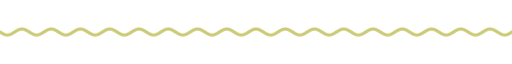
t = 0.00 s
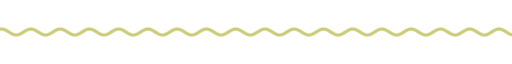
t = 1.67 s
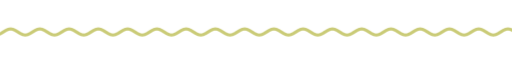
t = 3.33 s
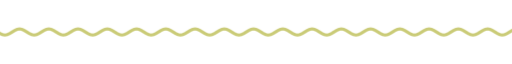
t = 5.00 s
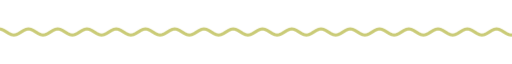
t = 6.67 s
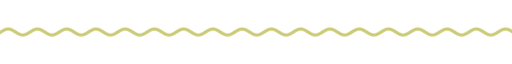
t = 8.33 s

The animated SVG that drew these frames (rendered in a browser with its animation timeline set to each time). Animation: 9 CSS @keyframes rules; frames cover the first 8.33 s, repeats indefinitely.

<svg xmlns="http://www.w3.org/2000/svg" xmlns:xlink="http://www.w3.org/1999/xlink" width="840" height="28" viewBox="0 0 840 28" role="img" aria-label="divider"><title>divider</title><style>text{font-family:G,R,'Google Sans','Segoe UI',Roboto,sans-serif;font-variation-settings:'ROND' 100}
.up{animation:up .8s cubic-bezier(.05,.7,.1,1) both}
.pop{transform-box:fill-box;transform-origin:center;animation:pop .6s cubic-bezier(.34,1.56,.64,1) both}
.fade{animation:fade .9s ease both}
.spin{transform-box:fill-box;transform-origin:center;animation:spin 40s linear infinite}
.spin-r{transform-box:fill-box;transform-origin:center;animation:spin 28s linear infinite reverse}
.bob{transform-box:fill-box;transform-origin:center;animation:bob 7s ease-in-out infinite}
.grow{transform-box:fill-box;transform-origin:left center;animation:grow 1.1s cubic-bezier(.2,0,0,1) both}
.wght{animation:wght 1.6s cubic-bezier(.2,0,0,1) .2s both}
.wave{animation:wave 2.4s linear infinite}
.blink{animation:blink 1s step-end infinite}
@keyframes blink{50%{opacity:0}}
@keyframes up{from{opacity:0;transform:translateY(14px)}to{opacity:1;transform:none}}
@keyframes pop{from{opacity:0;transform:scale(.6)}to{opacity:1;transform:scale(1)}}
@keyframes fade{from{opacity:0}to{opacity:1}}
@keyframes spin{to{transform:rotate(360deg)}}
@keyframes bob{0%,100%{transform:translateY(0) rotate(0)}50%{transform:translateY(-10px) rotate(12deg)}}
@keyframes grow{from{transform:scaleX(0)}to{transform:scaleX(1)}}
@keyframes wght{from{font-variation-settings:'ROND' 100,'wght' 400}to{font-variation-settings:'ROND' 100,'wght' 760}}
@keyframes wave{from{transform:translateX(0)}to{transform:translateX(-48px)}}
@media (prefers-reduced-motion:reduce){*{animation:none!important}}</style><clipPath id="w"><rect x="0" y="0" width="840" height="28"/></clipPath><g clip-path="url(#w)"><path class="wave" d="M0 14.0 L4 16.5 L8 18.3 L12 19.0 L16 18.3 L20 16.5 L24 14.0 L28 11.5 L32 9.7 L36 9.0 L40 9.7 L44 11.5 L48 14.0 L52 16.5 L56 18.3 L60 19.0 L64 18.3 L68 16.5 L72 14.0 L76 11.5 L80 9.7 L84 9.0 L88 9.7 L92 11.5 L96 14.0 L100 16.5 L104 18.3 L108 19.0 L112 18.3 L116 16.5 L120 14.0 L124 11.5 L128 9.7 L132 9.0 L136 9.7 L140 11.5 L144 14.0 L148 16.5 L152 18.3 L156 19.0 L160 18.3 L164 16.5 L168 14.0 L172 11.5 L176 9.7 L180 9.0 L184 9.7 L188 11.5 L192 14.0 L196 16.5 L200 18.3 L204 19.0 L208 18.3 L212 16.5 L216 14.0 L220 11.5 L224 9.7 L228 9.0 L232 9.7 L236 11.5 L240 14.0 L244 16.5 L248 18.3 L252 19.0 L256 18.3 L260 16.5 L264 14.0 L268 11.5 L272 9.7 L276 9.0 L280 9.7 L284 11.5 L288 14.0 L292 16.5 L296 18.3 L300 19.0 L304 18.3 L308 16.5 L312 14.0 L316 11.5 L320 9.7 L324 9.0 L328 9.7 L332 11.5 L336 14.0 L340 16.5 L344 18.3 L348 19.0 L352 18.3 L356 16.5 L360 14.0 L364 11.5 L368 9.7 L372 9.0 L376 9.7 L380 11.5 L384 14.0 L388 16.5 L392 18.3 L396 19.0 L400 18.3 L404 16.5 L408 14.0 L412 11.5 L416 9.7 L420 9.0 L424 9.7 L428 11.5 L432 14.0 L436 16.5 L440 18.3 L444 19.0 L448 18.3 L452 16.5 L456 14.0 L460 11.5 L464 9.7 L468 9.0 L472 9.7 L476 11.5 L480 14.0 L484 16.5 L488 18.3 L492 19.0 L496 18.3 L500 16.5 L504 14.0 L508 11.5 L512 9.7 L516 9.0 L520 9.7 L524 11.5 L528 14.0 L532 16.5 L536 18.3 L540 19.0 L544 18.3 L548 16.5 L552 14.0 L556 11.5 L560 9.7 L564 9.0 L568 9.7 L572 11.5 L576 14.0 L580 16.5 L584 18.3 L588 19.0 L592 18.3 L596 16.5 L600 14.0 L604 11.5 L608 9.7 L612 9.0 L616 9.7 L620 11.5 L624 14.0 L628 16.5 L632 18.3 L636 19.0 L640 18.3 L644 16.5 L648 14.0 L652 11.5 L656 9.7 L660 9.0 L664 9.7 L668 11.5 L672 14.0 L676 16.5 L680 18.3 L684 19.0 L688 18.3 L692 16.5 L696 14.0 L700 11.5 L704 9.7 L708 9.0 L712 9.7 L716 11.5 L720 14.0 L724 16.5 L728 18.3 L732 19.0 L736 18.3 L740 16.5 L744 14.0 L748 11.5 L752 9.7 L756 9.0 L760 9.7 L764 11.5 L768 14.0 L772 16.5 L776 18.3 L780 19.0 L784 18.3 L788 16.5 L792 14.0 L796 11.5 L800 9.7 L804 9.0 L808 9.7 L812 11.5 L816 14.0 L820 16.5 L824 18.3 L828 19.0 L832 18.3 L836 16.5 L840 14.0 L844 11.5 L848 9.7 L852 9.0 L856 9.7 L860 11.5 L864 14.0 L868 16.5 L872 18.3 L876 19.0 L880 18.3 L884 16.5 L888 14.0 L892 11.5 L896 9.7 L900 9.0 L904 9.7 L908 11.5 L912 14.0 L916 16.5 L920 18.3 L924 19.0 L928 18.3 L932 16.5 L936 14.0" fill="none" stroke="#cacb77" stroke-width="5" stroke-linecap="round"/></g></svg>
